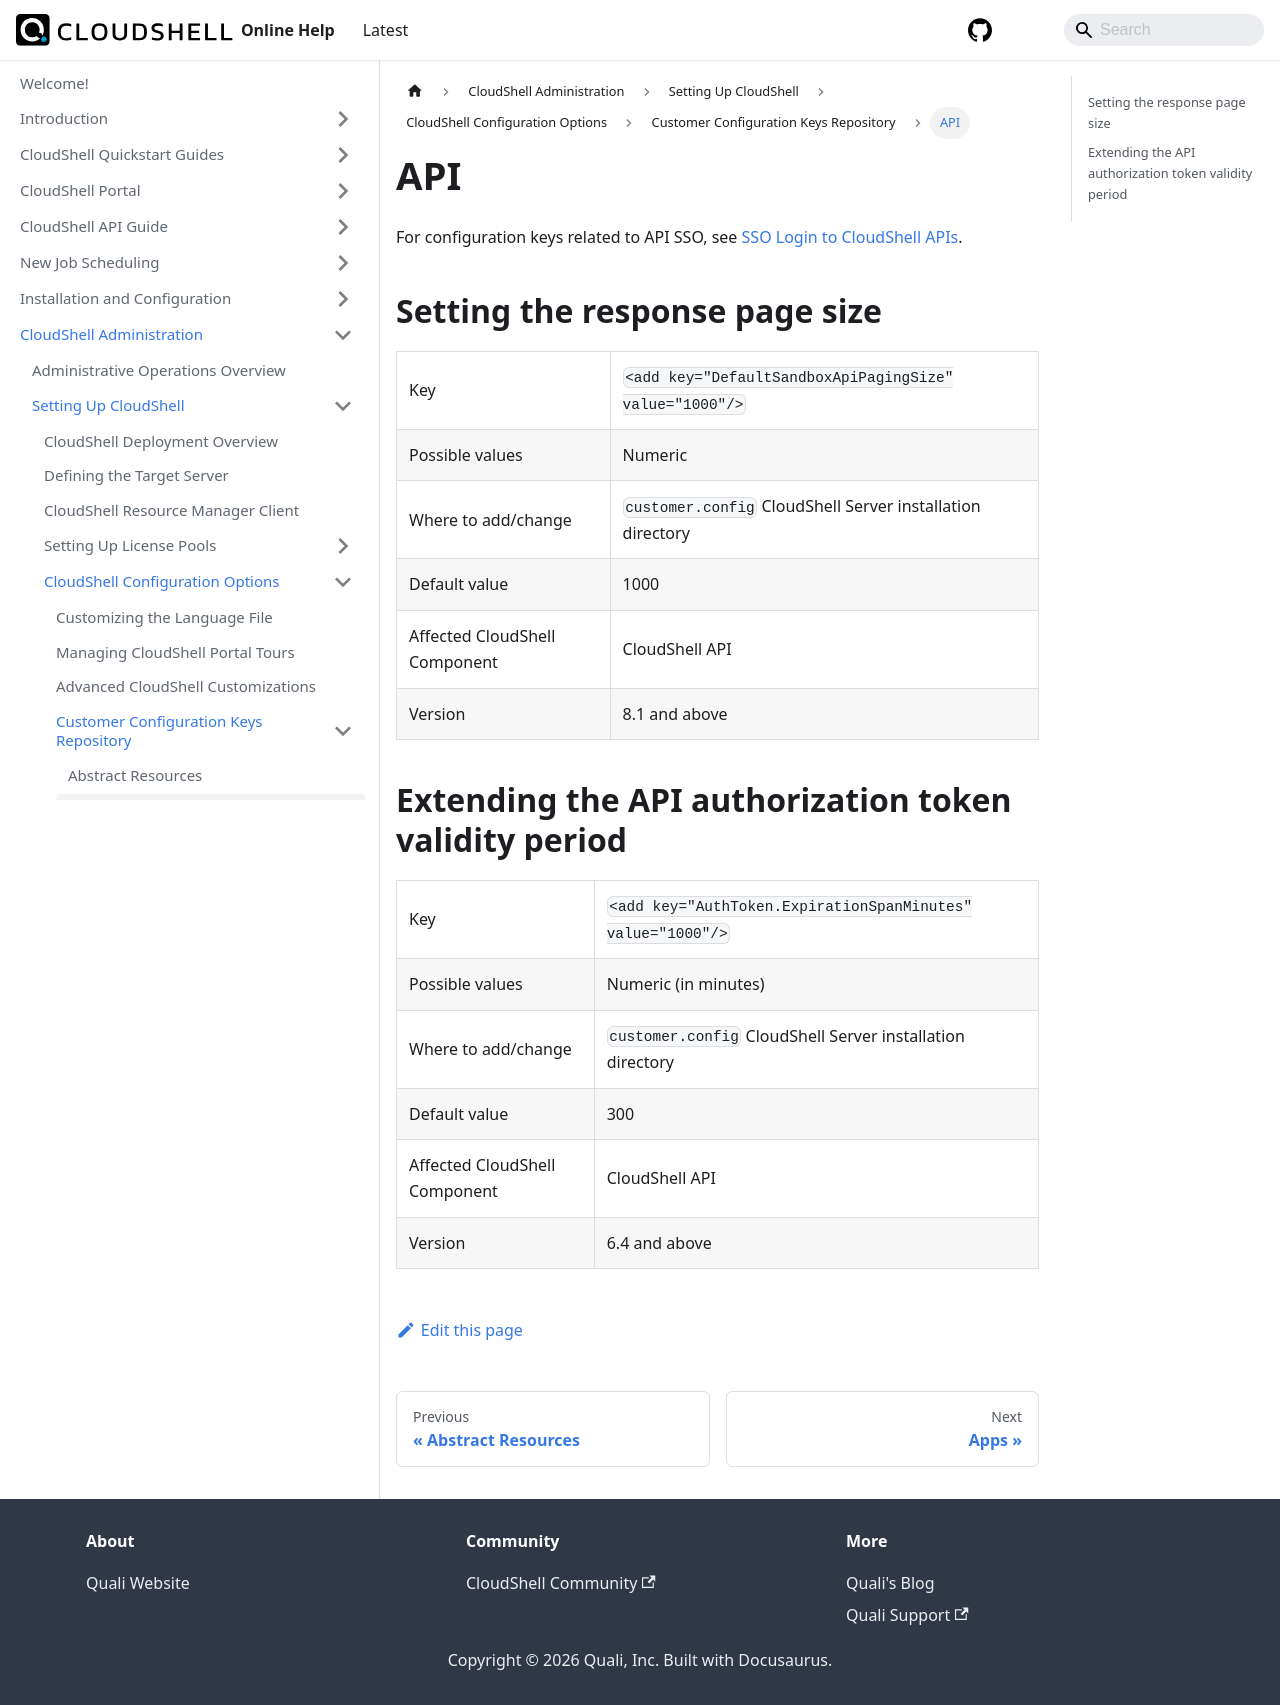

repository: QualiSystems/cloudshell-help · page: admin/setting-up-cloudshell/cloudshell-configuration-options/customer-configuration-keys-repository/api.html · generator: docusaurus

---
sidebar_position: 2
---

# API

For configuration keys related to API SSO, see [SSO Login to CloudShell APIs](../../../../devguide/available-cs-api/sso-login-to-cs-api.md).

## Setting the response page size
<table>
	<tbody>
		<tr>
			<td>Key</td>
			<td>`<add key="DefaultSandboxApiPagingSize" value="1000"/>`</td>
		</tr>
		<tr>
			<td>Possible values</td>
			<td>Numeric</td>
		</tr>
		<tr>
			<td>Where to add/change</td>
			<td>`customer.config` CloudShell Server installation directory</td>
		</tr>
		<tr>
			<td>Default value</td>
			<td>1000</td>
		</tr>
		<tr>
			<td>Affected CloudShell Component</td>
			<td>CloudShell API</td>
		</tr>
		<tr>
			<td>Version</td>
			<td>8.1 and above</td>
		</tr>
	</tbody>
</table>

## Extending the API authorization token validity period
<table>
	<tbody>
		<tr>
			<td>Key</td>
			<td>`<add key="AuthToken.ExpirationSpanMinutes" value="1000"/>`</td>
		</tr>
		<tr>
			<td>Possible values</td>
			<td>Numeric (in minutes)</td>
		</tr>
		<tr>
			<td>Where to add/change</td>
			<td>`customer.config` CloudShell Server installation directory</td>
		</tr>
		<tr>
			<td>Default value</td>
			<td>300</td>
		</tr>
		<tr>
			<td>Affected CloudShell Component</td>
			<td>CloudShell API</td>
		</tr>
		<tr>
			<td>Version</td>
			<td>6.4 and above</td>
		</tr>
	</tbody>
</table>
